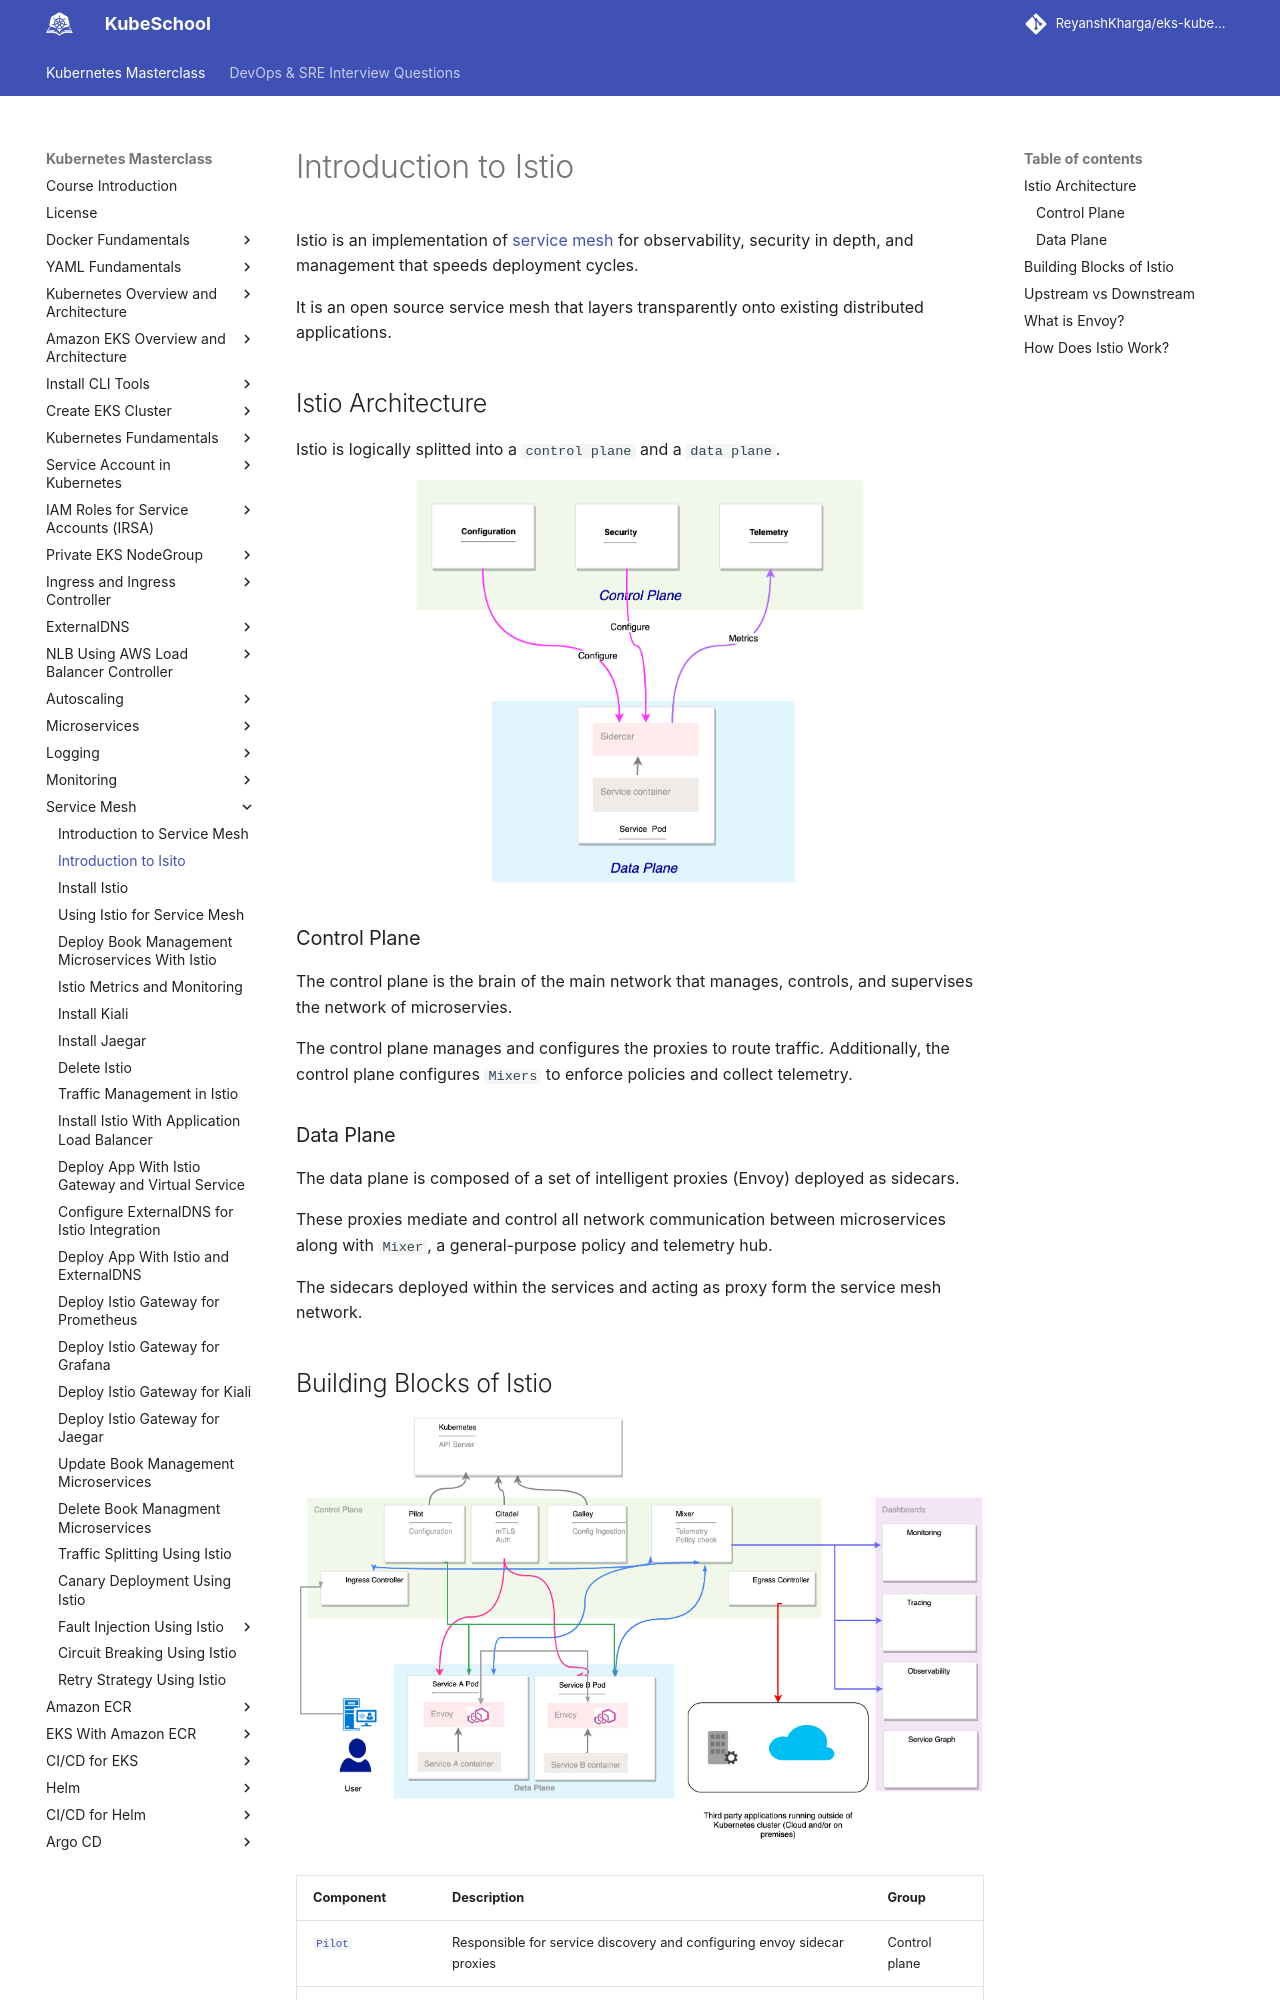

repository: ReyanshKharga/kloudkoncepts · page: kubernetes-on-eks/service-mesh/introduction-to-istio/index.html · generator: mkdocs

---
description: Discover the basics of Istio in our beginner's guide! Learn how Istio simplifies managing microservices and enhances communication.
---

# Introduction to Istio

Istio is an implementation of [service mesh]{:target="\_blank"} for observability, security in depth, and management that speeds deployment cycles.

It is an open source service mesh that layers transparently onto existing distributed applications.

## Istio Architecture

Istio is logically splitted into a `control plane` and a `data plane`.

<p align="center">
    <img src="../../../assets/eks-course-images/service-mesh/servicemesh-highlevel-architecture.png" alt="Architecture of Service Mesh" width="450" />
</p>

### Control Plane

The control plane is the brain of the main network that manages, controls, and supervises the network of microservies.

The control plane manages and configures the proxies to route traffic. Additionally, the control plane configures `Mixers` to enforce policies and collect telemetry.

### Data Plane

The data plane is composed of a set of intelligent proxies (Envoy) deployed as sidecars.

These proxies mediate and control all network communication between microservices along with `Mixer`, a general-purpose policy and telemetry hub.

The sidecars deployed within the services and acting as proxy form the service mesh network.
